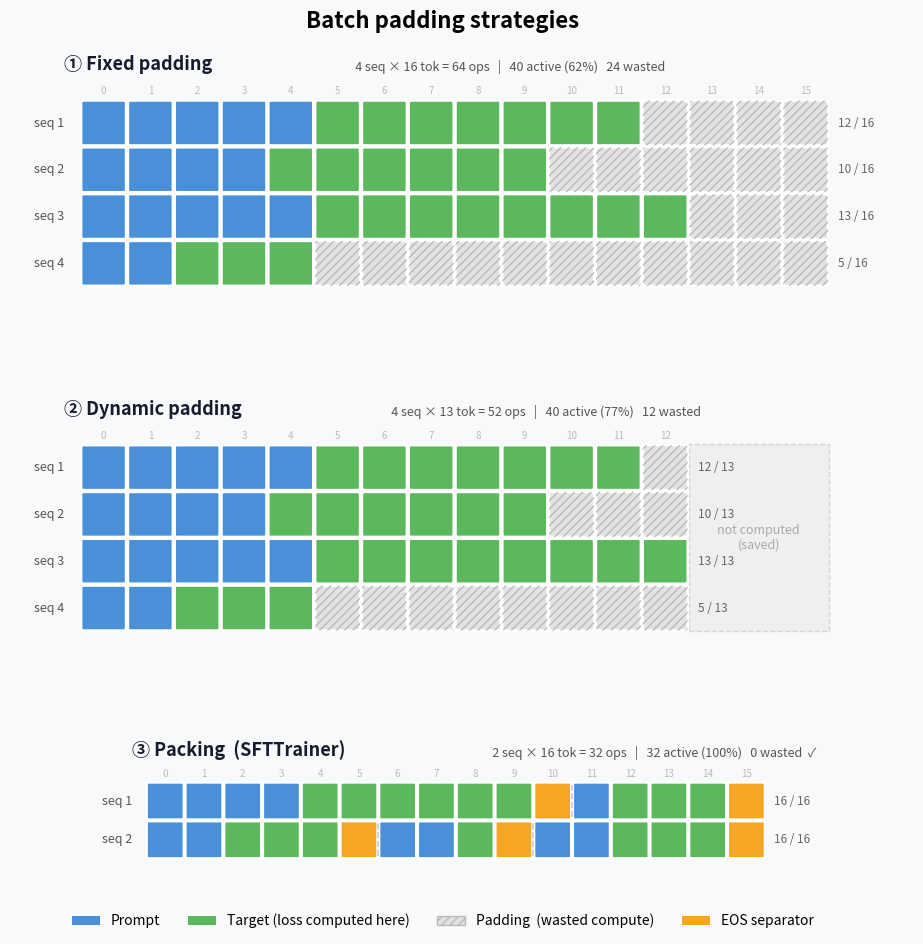

Write Python code to recreate this figure. (Note: this script raises an exception after producing the figure.)
"""
Visual explanation of the three batch padding strategies.
Uses illustrative hand-crafted token arrays — no model or dataset required.
"""

import numpy as np
import matplotlib.pyplot as plt
import matplotlib.patches as mpatches
from matplotlib.gridspec import GridSpec

# ---------------------------------------------------------------------------
# Token types & colors
# ---------------------------------------------------------------------------

PROMPT, TARGET, PAD, EOS = 0, 1, 2, 3

COLORS = {
    PROMPT: "#4A90D9",   # blue
    TARGET: "#5CB85C",   # green
    PAD:    "#E2E2E2",   # light grey
    EOS:    "#F5A623",   # amber  — sequence separator in packing
}
LABELS = {
    PROMPT: "Prompt",
    TARGET: "Target (loss computed here)",
    PAD:    "Padding  (wasted compute)",
    EOS:    "EOS separator",
}

# ---------------------------------------------------------------------------
# Batch definitions
# 4 sequences of varying length: 7, 7, 8, 6 tokens
# MAX_LEN = 16  /  DYN_LEN = 8  (longest in batch)
# ---------------------------------------------------------------------------

P, T, _, E = PROMPT, TARGET, PAD, EOS

SEQ = [
    [P, P, P, P, P, T, T, T, T, T, T, T],          # 4 prompt + 3 target = 7
    [P, P, P, P, T, T, T, T, T, T ],          # 3 prompt + 4 target = 7
    [P, P, P, P, P, T, T, T, T, T, T, T, T],       # 5 prompt + 3 target = 8
    [P, P, T, T, T],             # 2 prompt + 4 target = 6
]
MAX_LEN = 16
DYN_LEN = max(len(s) for s in SEQ)  #8

def padded(seq, length):
    return seq + [PAD] * (length - len(seq))

fixed_batch   = [padded(s, MAX_LEN) for s in SEQ]
dynamic_batch = [padded(s, DYN_LEN) for s in SEQ]
packed_batch  = [
    # seq1 (7) + EOS + seq2 (7) + EOS  →  7+1+7+1 = 16
    [P, P, P, P, T, T, T, T, T, T, E, P, T,T,T, E],
    # seq3 (8) + EOS + seq4 (6) + EOS  →  8+1+6+1 = 16
    [P,P,T,T,T, E, P,P,T, E, P,P,T,T,T,E],
]

# ---------------------------------------------------------------------------
# Stats helper
# ---------------------------------------------------------------------------

def batch_stats(batch):
    total  = sum(len(r) for r in batch)
    active = sum(t != PAD for r in batch for t in r)
    return total, active, total - active, 100 * active / total

# ---------------------------------------------------------------------------
# Drawing helper
# ---------------------------------------------------------------------------

BG = "#F8F9FA"

def draw_batch(ax, batch, canvas_cols, label, not_computed_from=None):
    """
    Render a batch as a grid of rounded token cells.

    canvas_cols       : total columns rendered (≥ len(batch[0]))
    not_computed_from : shade columns from here to canvas_cols as
                        "not computed" (used for the dynamic panel)
    """
    n_rows     = len(batch)
    n_data_cols = len(batch[0])

    # ---- token cells -------------------------------------------------------
    for r, row in enumerate(batch):
        y = n_rows - 1 - r          # row 0 at top
        for c, tok in enumerate(row):
            # main cell
            ax.add_patch(mpatches.FancyBboxPatch(
                [c + 0.06, y + 0.06], 0.88, 0.88,
                boxstyle="round,pad=0.04",
                facecolor=COLORS[tok], edgecolor="white",
                linewidth=1.8, zorder=2,
            ))
            # diagonal hatch overlay on PAD cells to scream "wasted"
            if tok == PAD:
                ax.add_patch(mpatches.FancyBboxPatch(
                    [c + 0.06, y + 0.06], 0.88, 0.88,
                    boxstyle="round,pad=0.04",
                    fill=False, edgecolor="#BABABA",
                    linewidth=0, hatch="////", zorder=3,
                ))

    # ---- "not computed" shaded region  (dynamic panel only) ----------------
    if not_computed_from is not None:
        nc_cols = canvas_cols - not_computed_from
        ax.add_patch(mpatches.Rectangle(
            [not_computed_from, 0], nc_cols, n_rows,
            facecolor="#EFEFEF", edgecolor="#D5D5D5",
            linewidth=1, linestyle="--", zorder=1,
        ))
        ax.text(
            not_computed_from + nc_cols / 2, n_rows / 2,
            "not computed\n(saved)", ha="center", va="center",
            fontsize=9, color="#AAAAAA", fontstyle="italic",
        )

    # ---- sequence-boundary brackets in packing (above row 0 only) ----------
    # drawn as thin vertical dashed lines at EOS positions
    if any(E in row for row in batch):
        for r, row in enumerate(batch):
            y = n_rows - 1 - r
            for c, tok in enumerate(row):
                if tok == EOS and c < n_data_cols - 1:   # skip last EOS
                    ax.plot([c + 1, c + 1], [y + 0.08, y + 0.92],
                            color="#CCCCCC", linewidth=1.2,
                            linestyle="--", zorder=4)

    # ---- row labels (left) & per-row util (right) --------------------------
    for r, row in enumerate(batch):
        y = n_rows - 1 - r
        ax.text(-0.35, y + 0.5, f"seq {r + 1}",
                va="center", ha="right", fontsize=9, color="#555555")
        n_active = sum(t != PAD for t in row)
        ax.text(n_data_cols + 0.2, y + 0.5,
                f"{n_active} / {n_data_cols}",
                va="center", ha="left", fontsize=8.5, color="#666666")

    # ---- column indices (top) ----------------------------------------------
    for c in range(n_data_cols):
        ax.text(c + 0.5, n_rows + 0.08, str(c),
                ha="center", va="bottom", fontsize=7, color="#BBBBBB")

    # ---- panel label -------------------------------------------------------
    total, active, wasted, pct = batch_stats(batch)
    ops_str = f"{n_rows} seq × {n_data_cols} tok = {total} ops"
    stat_str = (
        f"{active} active ({pct:.0f}%)   "
        + (f"{wasted} wasted" if wasted else "0 wasted  ✓")
    )
    ax.text(-0.35, n_rows + 0.55, label,
            fontsize=13, fontweight="bold", va="bottom", color="#1A1A2E")
    ax.text(len(label) * 0.38, n_rows + 0.55, f"   {ops_str}   |   {stat_str}",
            fontsize=9, va="bottom", color="#555555")

    # ---- axes --------------------------------------------------------------
    ax.set_xlim(-1.5, canvas_cols + 1.8)
    ax.set_ylim(-0.15, n_rows + 0.9)
    ax.set_aspect("equal")
    ax.axis("off")
    ax.set_facecolor(BG)

# ---------------------------------------------------------------------------
# Figure layout
# ---------------------------------------------------------------------------

fig = plt.figure(figsize=(15, 9.5))
fig.patch.set_facecolor(BG)

# Heights proportional to batch rows (fixed=4, dynamic=4, packing=2)
gs = GridSpec(3, 1, figure=fig,
              height_ratios=[4, 4, 2],
              hspace=0.55,
              top=0.93, bottom=0.08)

ax1 = fig.add_subplot(gs[0])
ax2 = fig.add_subplot(gs[1])
ax3 = fig.add_subplot(gs[2])

draw_batch(ax1, fixed_batch,   MAX_LEN, "① Fixed padding")
draw_batch(ax2, dynamic_batch, MAX_LEN, "② Dynamic padding",
           not_computed_from=DYN_LEN)
draw_batch(ax3, packed_batch,  MAX_LEN, "③ Packing  (SFTTrainer)")

# ---------------------------------------------------------------------------
# Legend & title
# ---------------------------------------------------------------------------

fig.legend(
    handles=[
        mpatches.Patch(facecolor=COLORS[PROMPT], label=LABELS[PROMPT]),
        mpatches.Patch(facecolor=COLORS[TARGET], label=LABELS[TARGET]),
        mpatches.Patch(facecolor=COLORS[PAD], edgecolor="#BABABA",
                       hatch="////", label=LABELS[PAD]),
        mpatches.Patch(facecolor=COLORS[EOS],   label=LABELS[EOS]),
    ],
    loc="lower center", ncol=4, fontsize=10,
    frameon=False, bbox_to_anchor=(0.5, 0.0),
)

fig.suptitle("Batch padding strategies", fontsize=16, fontweight="bold")

out = "plots/padding_strategies.png"
fig.savefig(out, dpi=180, bbox_inches="tight", facecolor=BG)
print(f"Saved → {out}")
